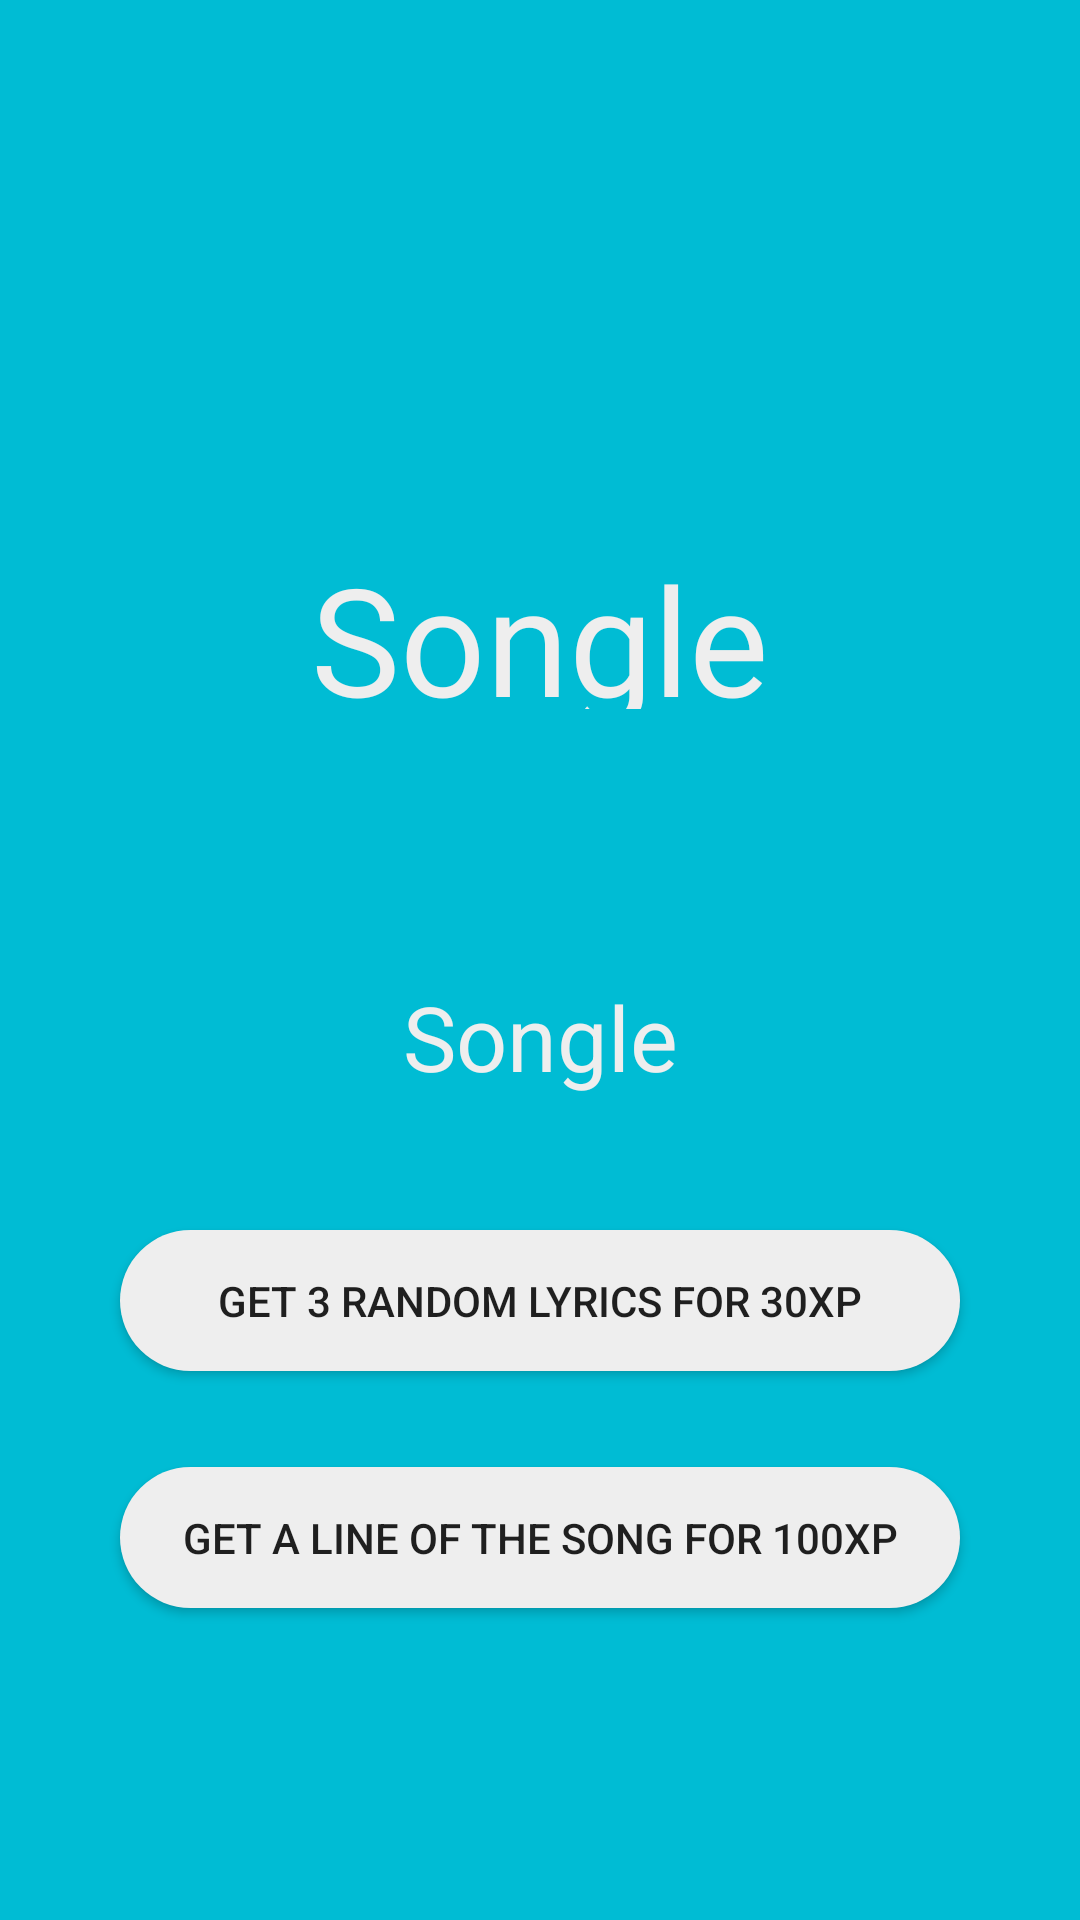

Layout XML and referenced resources for this Android screen:
<!-- AndroidManifest.xml: application theme AppTheme -->
<!-- res/layout/hints.xml -->
<?xml version="1.0" encoding="utf-8"?>
<android.support.constraint.ConstraintLayout xmlns:android="http://schemas.android.com/apk/res/android"
    xmlns:tools="http://schemas.android.com/tools"
    android:layout_width="match_parent"
    android:layout_height="match_parent"
    xmlns:app="http://schemas.android.com/apk/res-auto"
    android:background="@color/colorPrimary">

    <TextView
        android:id="@+id/hint_title"
        android:layout_width="280dp"
        android:layout_height="57dp"
        android:layout_marginBottom="8dp"
        android:layout_marginEnd="8dp"
        android:layout_marginStart="8dp"
        android:layout_marginTop="8dp"
        android:fontFamily="@font/luckiest_guy"
        android:gravity="center"
        android:text="@string/app_name"
        android:textAlignment="center"
        android:textAppearance="@style/TextAppearance.AppCompat.Large"
        android:textColor="@color/titleColor"
        android:textSize="50sp"
        app:layout_constraintBottom_toTopOf="@+id/hint_XP"
        app:layout_constraintEnd_toEndOf="parent"
        app:layout_constraintStart_toStartOf="parent"
        app:layout_constraintTop_toTopOf="parent"
        app:layout_constraintVertical_bias="0.702" />

    <TextView
        android:id="@+id/hint_XP"
        android:layout_width="280dp"
        android:layout_height="57dp"
        android:layout_marginBottom="36dp"
        android:layout_marginEnd="8dp"
        android:layout_marginStart="8dp"
        android:gravity="center"
        android:text="@string/app_name"
        android:textAlignment="center"
        android:textAppearance="@style/TextAppearance.AppCompat.Large"
        android:textColor="@color/titleColor"
        android:textSize="30sp"
        app:layout_constraintBottom_toTopOf="@+id/hint_random"
        app:layout_constraintEnd_toEndOf="parent"
        app:layout_constraintStart_toStartOf="parent" />

    <Button
        android:id="@+id/hint_random"
        android:layout_width="280dp"
        android:layout_height="47dp"
        android:layout_marginBottom="32dp"
        android:layout_marginEnd="8dp"
        android:layout_marginStart="8dp"
        android:background="@drawable/oval_shape"
        android:text="@string/hint_random"
        app:layout_constraintBottom_toTopOf="@+id/hint_line"
        app:layout_constraintEnd_toEndOf="parent"
        app:layout_constraintStart_toStartOf="parent" />

    <Button
        android:id="@+id/hint_line"
        android:layout_width="280dp"
        android:layout_height="47dp"
        android:layout_marginBottom="104dp"
        android:layout_marginEnd="8dp"
        android:layout_marginStart="8dp"
        android:background="@drawable/oval_shape"
        android:text="@string/hint_line"
        app:layout_constraintBottom_toBottomOf="parent"
        app:layout_constraintEnd_toEndOf="parent"
        app:layout_constraintStart_toStartOf="parent" />

</android.support.constraint.ConstraintLayout>
<!-- resources referenced by this layout -->
<resources>
  <color name="colorPrimary">#00BCD4</color>
  <color name="titleColor">#eeeeee</color>
  <!-- drawable oval_shape (drawable) -->
  <?xml version="1.0" encoding="utf-8"?>
  <shape xmlns:android="http://schemas.android.com/apk/res/android"
      android:shape="rectangle" >
  
      <corners
          android:bottomLeftRadius="30dp"
          android:bottomRightRadius="30dp"
          android:radius="60dp"
          android:topLeftRadius="30dp"
          android:topRightRadius="30dp" />
  
      <solid android:color="@color/titleColor" />
  
      <padding
          android:bottom="0dp"
          android:left="0dp"
          android:right="0dp"
          android:top="0dp" />
  
      <size
          android:height="60dp"
          android:width="270dp" />
  
  </shape>
  <string name="app_name">Songle</string>
  <string name="hint_line">Get a line of the song for 100XP</string>
  <string name="hint_random">Get 3 random lyrics for 30XP</string>
  <style name="AppTheme" parent="Theme.AppCompat.Light.DarkActionBar">
          
          <item name="colorPrimary">@color/colorPrimary</item>
          <item name="colorPrimaryDark">@color/colorPrimaryDark</item>
          <item name="colorAccent">@color/colorAccent</item>
          <item name="windowActionBar">true</item>
          <item name="windowNoTitle">false</item>
          <item name="android:windowFullscreen">true</item>
          <item name="android:windowContentOverlay">@null</item>
      </style>
  <color name="colorPrimaryDark">#0097A7</color>
  <color name="colorAccent">#e53935</color>
</resources>
